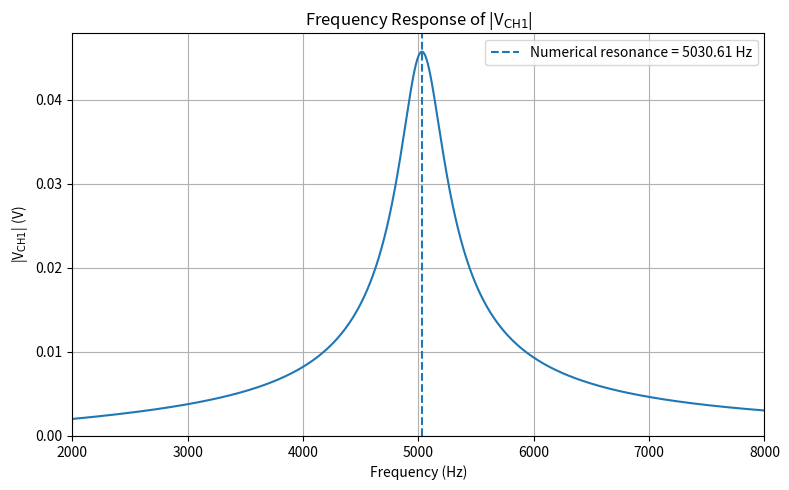

Python code for this plot:
import numpy as np
import matplotlib.pyplot as plt
from scipy.signal import find_peaks

# ============================================================
# Parameters
# ============================================================

# Signal generator
V0 = 1.0          # signal amplitude [V]
Rg = 600.0         # generator internal resistance [ohm]

# Channel 1 resistor
R1 = 100.0        # [ohm]

# Driving (multi-turn) coil
Rd = 7.2         # resistance [ohm]
Ld = 16.3e-3         # inductance [H]

# Pick-up coil RLC circuit
Rp = 25.0         # resistance [ohm]
Lp = 10e-3         # inductance [H]
Cp = 0.1e-6         # capacitance [F]

# Mutual inductance
M = 1e-4          # [H]

# ============================================================
# Frequency range
# ============================================================

f = np.linspace(2000, 8000, 5000)   # frequency [Hz]
w = 2 * np.pi * f                   # angular frequency

# ============================================================
# Driving circuit impedance
# ============================================================

Zd = (Rg + R1 + Rd) + 1j * w * Ld

# ============================================================
# Pick-up circuit impedance
# ============================================================

Zp = Rp + 1j * (w * Lp - 1 / (w * Cp))

# ============================================================
# Channel 2 voltage
# ============================================================

Vch1 = -(M * V0 / Cp) / (Zd * Zp)

# Amplitude
Vch1_amp = np.abs(Vch1)

# ============================================================
# Numerical resonant frequency
# ============================================================

peak_index = np.argmax(Vch1_amp)
f_res_numeric = f[peak_index]

# Theoretical resonance
f_res_theory = np.sqrt(1/(Lp * Cp)- Rp**2 /(2 * Lp**2)) / (2 * np.pi)

print(f"Numerical resonant frequency : {f_res_numeric:.2f} Hz")
print(f"Theoretical resonant frequency: {f_res_theory:.2f} Hz")

# ============================================================
# Plot
# ============================================================

plt.figure(figsize=(8, 5))

plt.plot(f, Vch1_amp)

plt.axvline(
    f_res_numeric,
    linestyle='--',
    label=f"Numerical resonance = {f_res_numeric:.2f} Hz"
)

plt.xlabel("Frequency (Hz)")
plt.ylabel(r"|V$_{\text{CH1}}$| (V)")
plt.title(r"Frequency Response of |V$_{\text{CH1}}$|")
plt.grid(True)
plt.ylim(bottom=0)
plt.xlim(2000,8000)
plt.legend()
plt.tight_layout()
plt.show()
